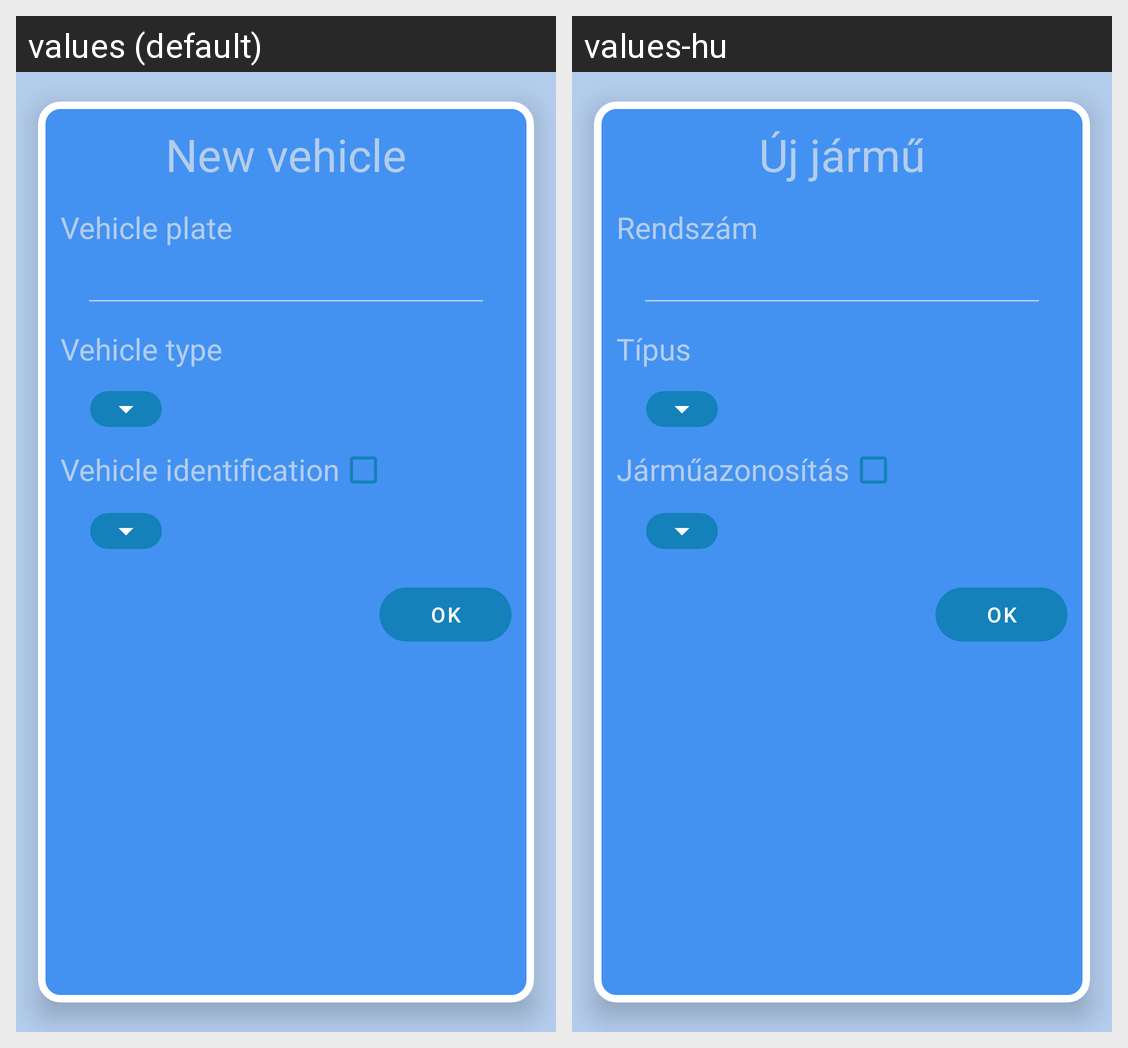

Locale-by-locale string values for the Android screen shown in this grid:
Android screen res/layout/fragment_new_vehicle.xml rendered under 2 locales, left to right: values (default), values-hu. Device: Nexus 5 (rendered at 1080×1920; each locale shown at half size, 540×960, under a caption strip naming it); theme Theme.Kpark.
Strings drawn on this screen, with the default value and each locale's value (text and hints the layout hard-codes, and strings that could not be matched under every locale, appear in the picture but are not listed):

new_vehicle
  values: New vehicle
  values-hu: Új jármű

vehicle_plate
  values: Vehicle plate
  values-hu: Rendszám

vehicle_type
  values: Vehicle type
  values-hu: Típus

vehicle_identification
  values: Vehicle identification
  values-hu: Járműazonosítás

ok
  values: OK
  values-hu: OK
